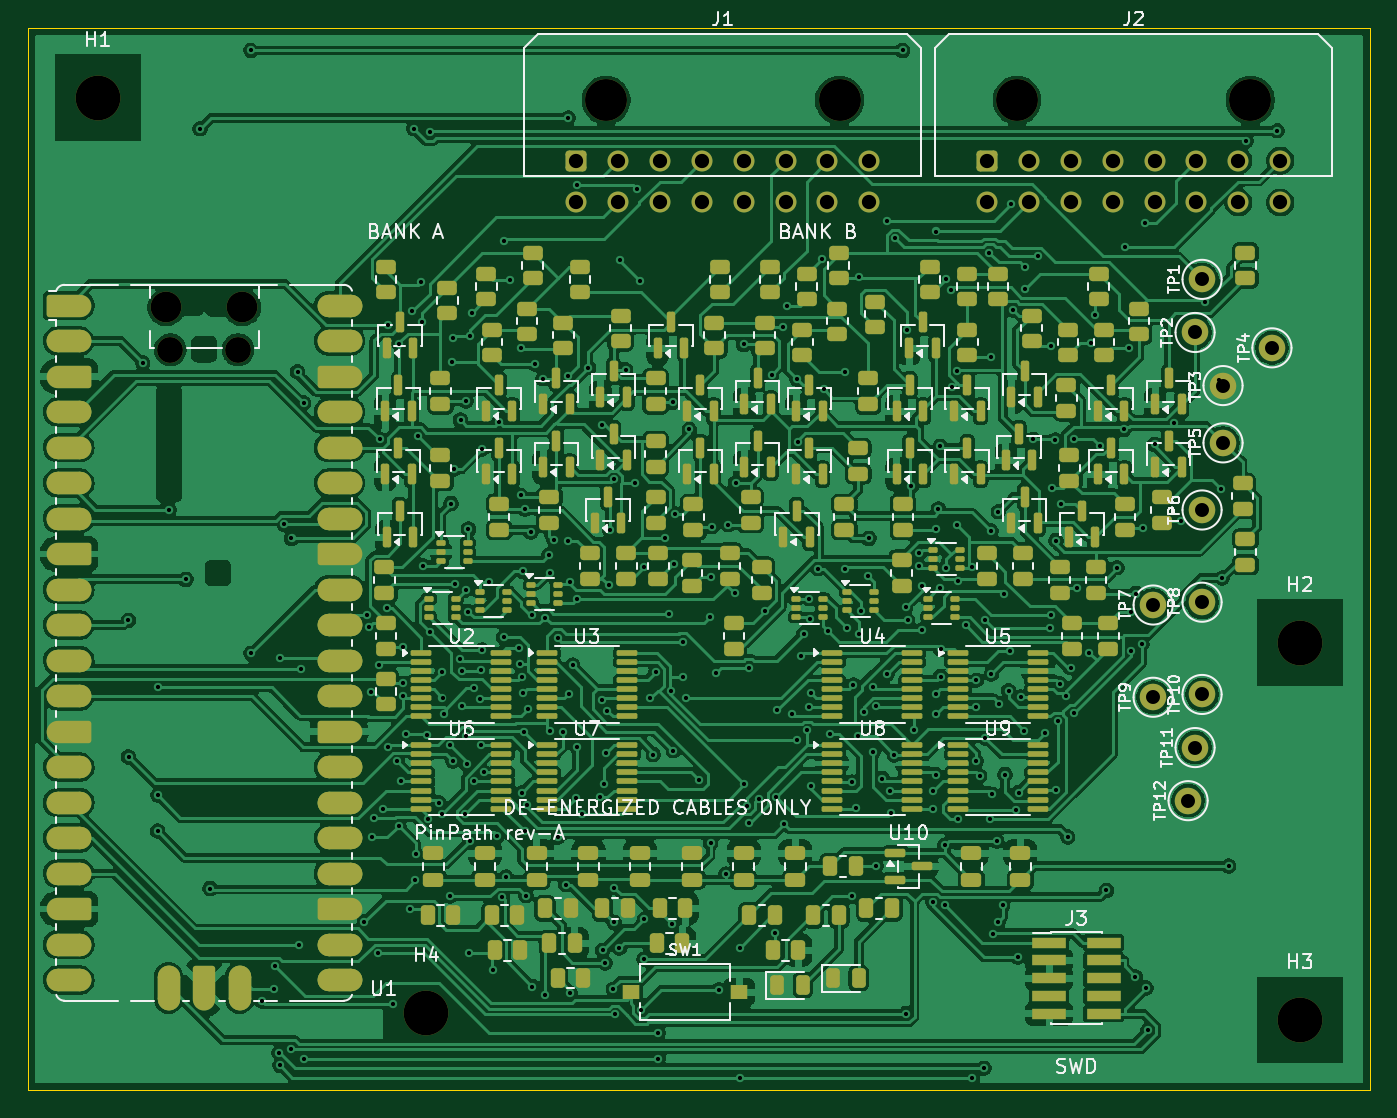
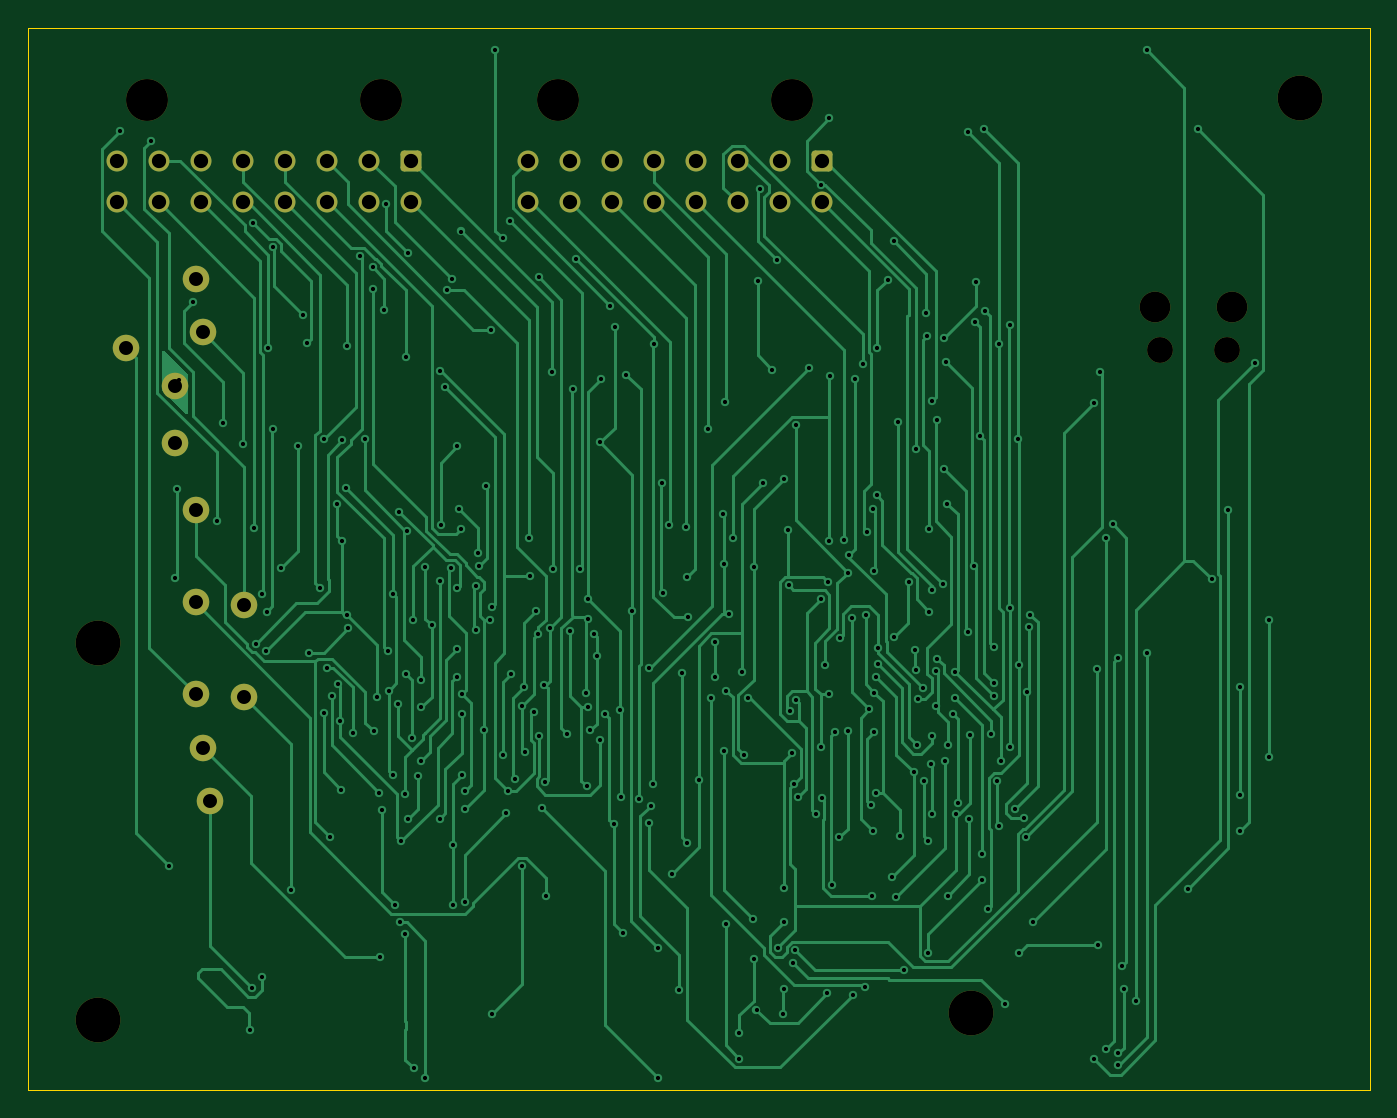
Circuit board: 10 layer files. Board 96.0 x 76.0 mm.
- bottom_copper: pinpath-B_Cu.gbl (57806 bytes)
- bottom_mask: pinpath-B_Mask.gbs (3059 bytes)
- paste: pinpath-B_Paste.gbp (546 bytes)
- bottom_silk: pinpath-B_Silkscreen.gbo (547 bytes)
- outline: pinpath-Edge_Cuts.gm1 (708 bytes)
- top_copper: pinpath-F_Cu.gtl (467207 bytes)
- top_mask: pinpath-F_Mask.gts (21884 bytes)
- paste: pinpath-F_Paste.gtp (17302 bytes)
- top_silk: pinpath-F_Silkscreen.gto (88638 bytes)
- drill: pinpath.drl (7331 bytes)

=== bottom_copper: pinpath-B_Cu.gbl (57806 bytes, source omitted) ===
=== bottom_mask: pinpath-B_Mask.gbs ===
%TF.GenerationSoftware,KiCad,Pcbnew,9.0.9.1-unknown-202605141413~ce707d0a6c~ubuntu24.04.1*%
%TF.CreationDate,2026-09-18T10:15:02+00:00*%
%TF.ProjectId,pinpath,70696e70-6174-4682-9e6b-696361645f70,rev?*%
%TF.SameCoordinates,Original*%
%TF.FileFunction,Soldermask,Bot*%
%TF.FilePolarity,Negative*%
%FSLAX46Y46*%
G04 Gerber Fmt 4.6, Leading zero omitted, Abs format (unit mm)*
G04 Created by KiCad (PCBNEW 9.0.9.1-unknown-202605141413~ce707d0a6c~ubuntu24.04.1) date 2026-09-18 10:15:02*
%MOMM*%
%LPD*%
G01*
G04 APERTURE LIST*
G04 Aperture macros list*
%AMRoundRect*
0 Rectangle with rounded corners*
0 $1 Rounding radius*
0 $2 $3 $4 $5 $6 $7 $8 $9 X,Y pos of 4 corners*
0 Add a 4 corners polygon primitive as box body*
4,1,4,$2,$3,$4,$5,$6,$7,$8,$9,$2,$3,0*
0 Add four circle primitives for the rounded corners*
1,1,$1+$1,$2,$3*
1,1,$1+$1,$4,$5*
1,1,$1+$1,$6,$7*
1,1,$1+$1,$8,$9*
0 Add four rect primitives between the rounded corners*
20,1,$1+$1,$2,$3,$4,$5,0*
20,1,$1+$1,$4,$5,$6,$7,0*
20,1,$1+$1,$6,$7,$8,$9,0*
20,1,$1+$1,$8,$9,$2,$3,0*%
G04 Aperture macros list end*
%ADD10C,3.200000*%
%ADD11C,2.200000*%
%ADD12C,1.850000*%
%ADD13C,1.900000*%
%ADD14C,3.000000*%
%ADD15RoundRect,0.250001X-0.499999X-0.499999X0.499999X-0.499999X0.499999X0.499999X-0.499999X0.499999X0*%
%ADD16C,1.500000*%
G04 APERTURE END LIST*
D10*
%TO.C,H3*%
X91000000Y-71000000D03*
%TD*%
D11*
%TO.C,U1*%
X9875000Y-20000000D03*
D12*
X10175000Y-23030000D03*
X15025000Y-23030000D03*
D11*
X15325000Y-20000000D03*
%TD*%
D13*
%TO.C,TP2*%
X83500000Y-21800000D03*
%TD*%
D14*
%TO.C,J2*%
X70760000Y-5180000D03*
X87460000Y-5180000D03*
D15*
X68600000Y-9500000D03*
D16*
X71600000Y-9500000D03*
X74600000Y-9500000D03*
X77600000Y-9500000D03*
X80600000Y-9500000D03*
X83600000Y-9500000D03*
X86600000Y-9500000D03*
X89600000Y-9500000D03*
X68600000Y-12500000D03*
X71600000Y-12500000D03*
X74600000Y-12500000D03*
X77600000Y-12500000D03*
X80600000Y-12500000D03*
X83600000Y-12500000D03*
X86600000Y-12500000D03*
X89600000Y-12500000D03*
%TD*%
D13*
%TO.C,TP3*%
X85500000Y-25600000D03*
%TD*%
D10*
%TO.C,H2*%
X91000000Y-44000000D03*
%TD*%
D13*
%TO.C,TP12*%
X83000000Y-55300000D03*
%TD*%
D14*
%TO.C,J1*%
X41360000Y-5180000D03*
X58060000Y-5180000D03*
D15*
X39200000Y-9500000D03*
D16*
X42200000Y-9500000D03*
X45200000Y-9500000D03*
X48200000Y-9500000D03*
X51200000Y-9500000D03*
X54200000Y-9500000D03*
X57200000Y-9500000D03*
X60200000Y-9500000D03*
X39200000Y-12500000D03*
X42200000Y-12500000D03*
X45200000Y-12500000D03*
X48200000Y-12500000D03*
X51200000Y-12500000D03*
X54200000Y-12500000D03*
X57200000Y-12500000D03*
X60200000Y-12500000D03*
%TD*%
D13*
%TO.C,TP5*%
X85500000Y-29700000D03*
%TD*%
%TO.C,TP7*%
X80500000Y-41300000D03*
%TD*%
%TO.C,TP10*%
X84000000Y-47700000D03*
%TD*%
%TO.C,TP11*%
X83500000Y-51500000D03*
%TD*%
%TO.C,TP9*%
X80500000Y-47900000D03*
%TD*%
%TO.C,TP1*%
X84000000Y-18000000D03*
%TD*%
D10*
%TO.C,H1*%
X5000000Y-5000000D03*
%TD*%
%TO.C,H4*%
X28500000Y-70500000D03*
%TD*%
D13*
%TO.C,TP8*%
X84000000Y-41100000D03*
%TD*%
%TO.C,TP6*%
X84000000Y-34500000D03*
%TD*%
%TO.C,TP4*%
X89000000Y-22900000D03*
%TD*%
M02*

=== paste: pinpath-B_Paste.gbp ===
%TF.GenerationSoftware,KiCad,Pcbnew,9.0.9.1-unknown-202605141413~ce707d0a6c~ubuntu24.04.1*%
%TF.CreationDate,2026-09-18T10:15:02+00:00*%
%TF.ProjectId,pinpath,70696e70-6174-4682-9e6b-696361645f70,rev?*%
%TF.SameCoordinates,Original*%
%TF.FileFunction,Paste,Bot*%
%TF.FilePolarity,Positive*%
%FSLAX46Y46*%
G04 Gerber Fmt 4.6, Leading zero omitted, Abs format (unit mm)*
G04 Created by KiCad (PCBNEW 9.0.9.1-unknown-202605141413~ce707d0a6c~ubuntu24.04.1) date 2026-09-18 10:15:02*
%MOMM*%
%LPD*%
G01*
G04 APERTURE LIST*
G04 APERTURE END LIST*
M02*

=== bottom_silk: pinpath-B_Silkscreen.gbo ===
%TF.GenerationSoftware,KiCad,Pcbnew,9.0.9.1-unknown-202605141413~ce707d0a6c~ubuntu24.04.1*%
%TF.CreationDate,2026-09-18T10:15:02+00:00*%
%TF.ProjectId,pinpath,70696e70-6174-4682-9e6b-696361645f70,rev?*%
%TF.SameCoordinates,Original*%
%TF.FileFunction,Legend,Bot*%
%TF.FilePolarity,Positive*%
%FSLAX46Y46*%
G04 Gerber Fmt 4.6, Leading zero omitted, Abs format (unit mm)*
G04 Created by KiCad (PCBNEW 9.0.9.1-unknown-202605141413~ce707d0a6c~ubuntu24.04.1) date 2026-09-18 10:15:02*
%MOMM*%
%LPD*%
G01*
G04 APERTURE LIST*
G04 APERTURE END LIST*
M02*

=== outline: pinpath-Edge_Cuts.gm1 ===
%TF.GenerationSoftware,KiCad,Pcbnew,9.0.9.1-unknown-202605141413~ce707d0a6c~ubuntu24.04.1*%
%TF.CreationDate,2026-09-18T10:15:03+00:00*%
%TF.ProjectId,pinpath,70696e70-6174-4682-9e6b-696361645f70,rev?*%
%TF.SameCoordinates,Original*%
%TF.FileFunction,Profile,NP*%
%FSLAX46Y46*%
G04 Gerber Fmt 4.6, Leading zero omitted, Abs format (unit mm)*
G04 Created by KiCad (PCBNEW 9.0.9.1-unknown-202605141413~ce707d0a6c~ubuntu24.04.1) date 2026-09-18 10:15:03*
%MOMM*%
%LPD*%
G01*
G04 APERTURE LIST*
%TA.AperFunction,Profile*%
%ADD10C,0.050000*%
%TD*%
G04 APERTURE END LIST*
D10*
X0Y0D02*
X96000000Y0D01*
X0Y-76000000D02*
X0Y0D01*
X96000000Y0D02*
X96000000Y-76000000D01*
X96000000Y-76000000D02*
X0Y-76000000D01*
M02*

=== top_copper: pinpath-F_Cu.gtl (467207 bytes, source omitted) ===
=== top_mask: pinpath-F_Mask.gts (21884 bytes, source omitted) ===
=== paste: pinpath-F_Paste.gtp (17302 bytes, source omitted) ===
=== top_silk: pinpath-F_Silkscreen.gto (88638 bytes, source omitted) ===
=== drill: pinpath.drl (7331 bytes, source omitted) ===
